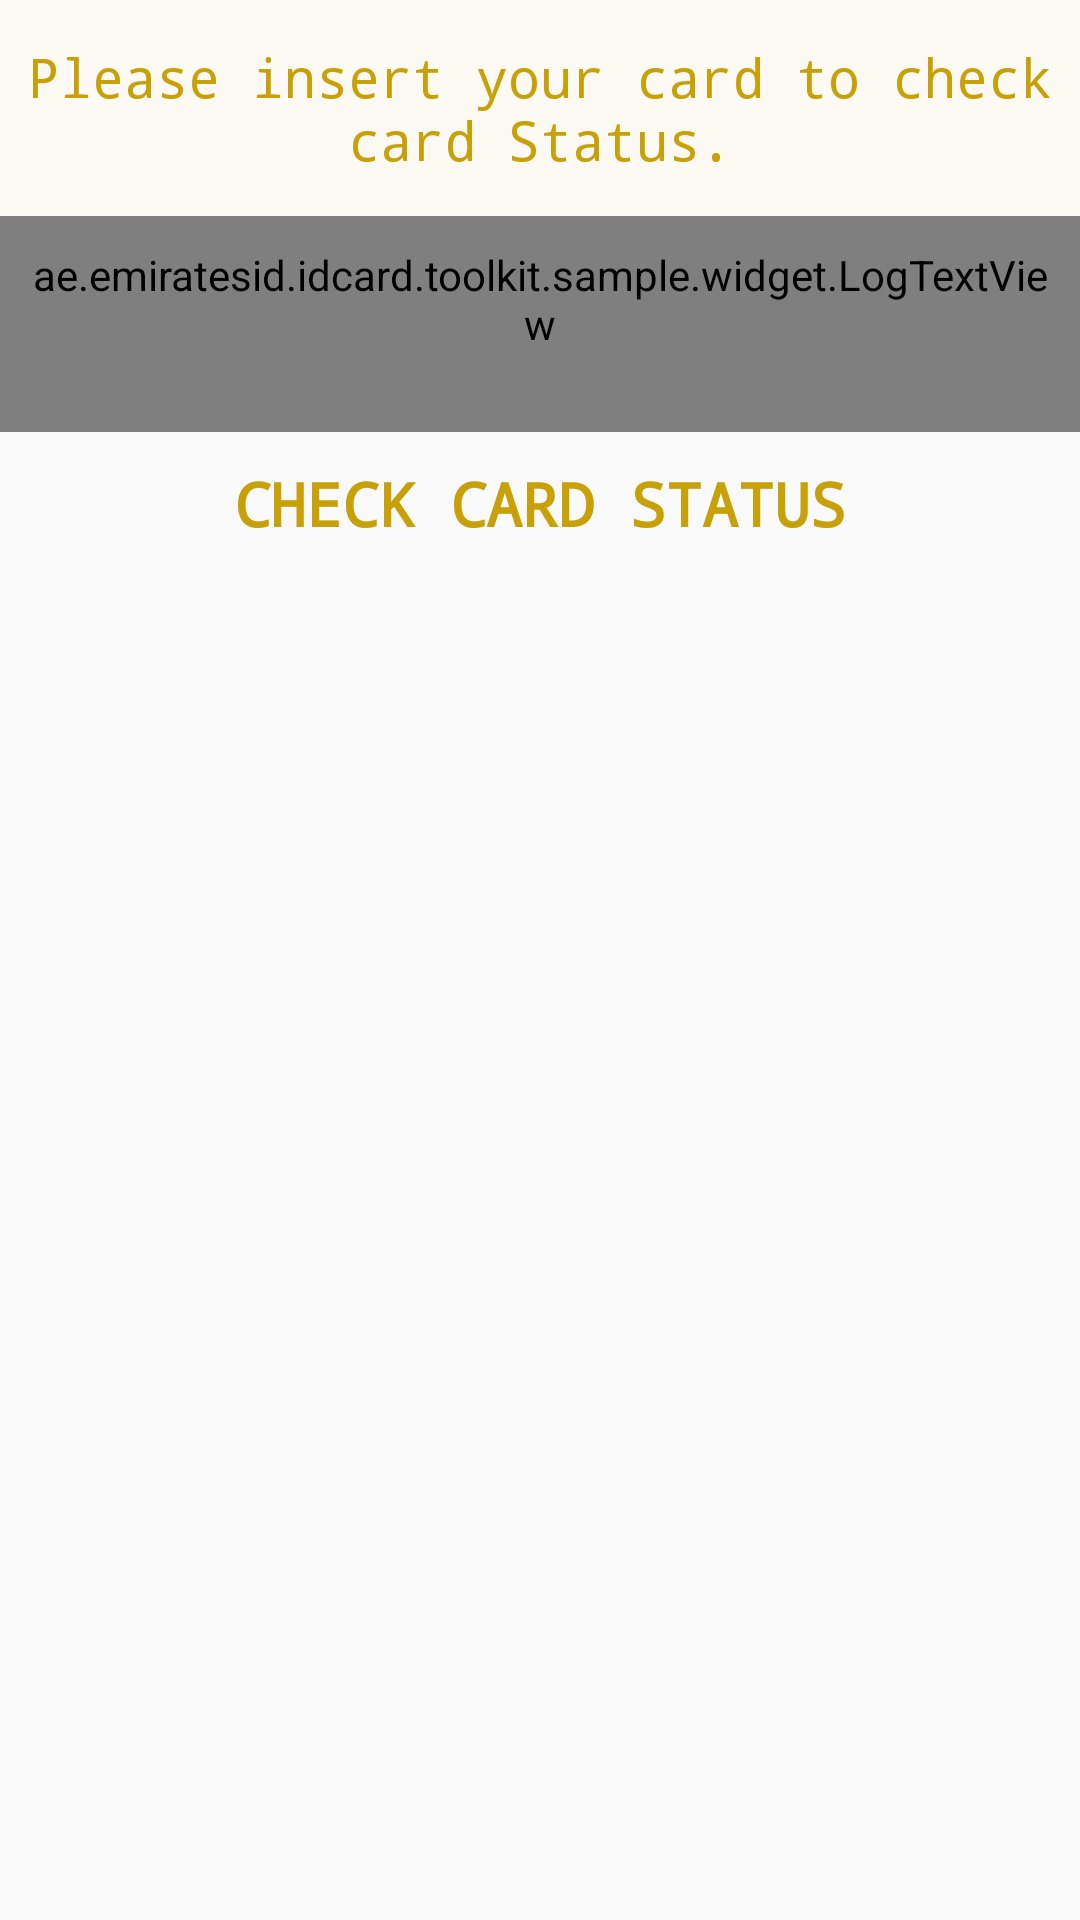

Reconstruct the res/layout file that produces this screen, plus the resources it refers to.
<!-- AndroidManifest.xml: application theme AppTheme -->
<!-- res/layout/fragment_check_card.xml -->
<LinearLayout xmlns:android="http://schemas.android.com/apk/res/android"
    xmlns:tools="http://schemas.android.com/tools"
    android:layout_width="match_parent"
    android:layout_height="match_parent"
    android:orientation="vertical"
    android:background="@drawable/other_screen_bg"
    tools:context="ae.emiratesid.idcard.toolkit.sample.fragment.CheckCardFragment">

    
    <TextView
        android:layout_width="match_parent"
        android:layout_height="72dp"
        android:typeface="monospace"
        android:gravity="center"
        android:background="@color/colorCheckCardStatusBG"
        android:text="Please insert your card to check card Status."
        android:id="@+id/textView"
        android:textSize="18dp"
        android:textColor="@color/colorCheckCardStatusAccent"
        android:layout_gravity="center_horizontal" />

    <ae.emiratesid.idcard.toolkit.sample.widget.LogTextView
        android:layout_width="match_parent"
        android:layout_height="wrap_content"
        android:minHeight="72dp"
        android:typeface="monospace"
        android:gravity="left"
        android:padding="10dp"
        android:maxLines = "100"
        android:scrollbars = "vertical"
        android:id="@+id/txtReadData"
        android:text=""/>
    <Button
        android:layout_width="wrap_content"
        android:layout_height="wrap_content"
        android:text="Check Card Status"
        android:id="@+id/btn_refresh"
        style="@style/ButtonStyle"
        android:background="@drawable/normal_button_bg"
        android:textColor="@color/colorCheckCardStatusAccent"
        android:textSize="20dp"
        android:textStyle="bold"
        android:layout_gravity="center_horizontal" />
</LinearLayout>
<!-- resources referenced by this layout -->
<resources>
  <color name="colorCheckCardStatusAccent">#C8A008</color>
  <color name="colorCheckCardStatusBG">#FCFAF2</color>
  <style name="ButtonStyle">
          <item name="android:background">@drawable/btn_selector</item>
          <item name="android:textColor">#FFFFFF</item>
          <item name="android:typeface">monospace</item>
          <item name="android:padding">8dp</item>
      </style>
  <style name="AppTheme" parent="Theme.AppCompat.Light.DarkActionBar">
          
          <item name="colorPrimary">@color/colorCheckCardStatusAccent</item>
          <item name="colorPrimaryDark">@color/colorCheckCardStatusAccentDark</item>
          <item name="colorAccent">@color/colorAccent</item>
          <item name="android:windowDisablePreview">true</item>
      </style>
  <color name="colorCheckCardStatusAccentDark">#B59107</color>
  <color name="colorAccent">#fd6264e1</color>
</resources>
